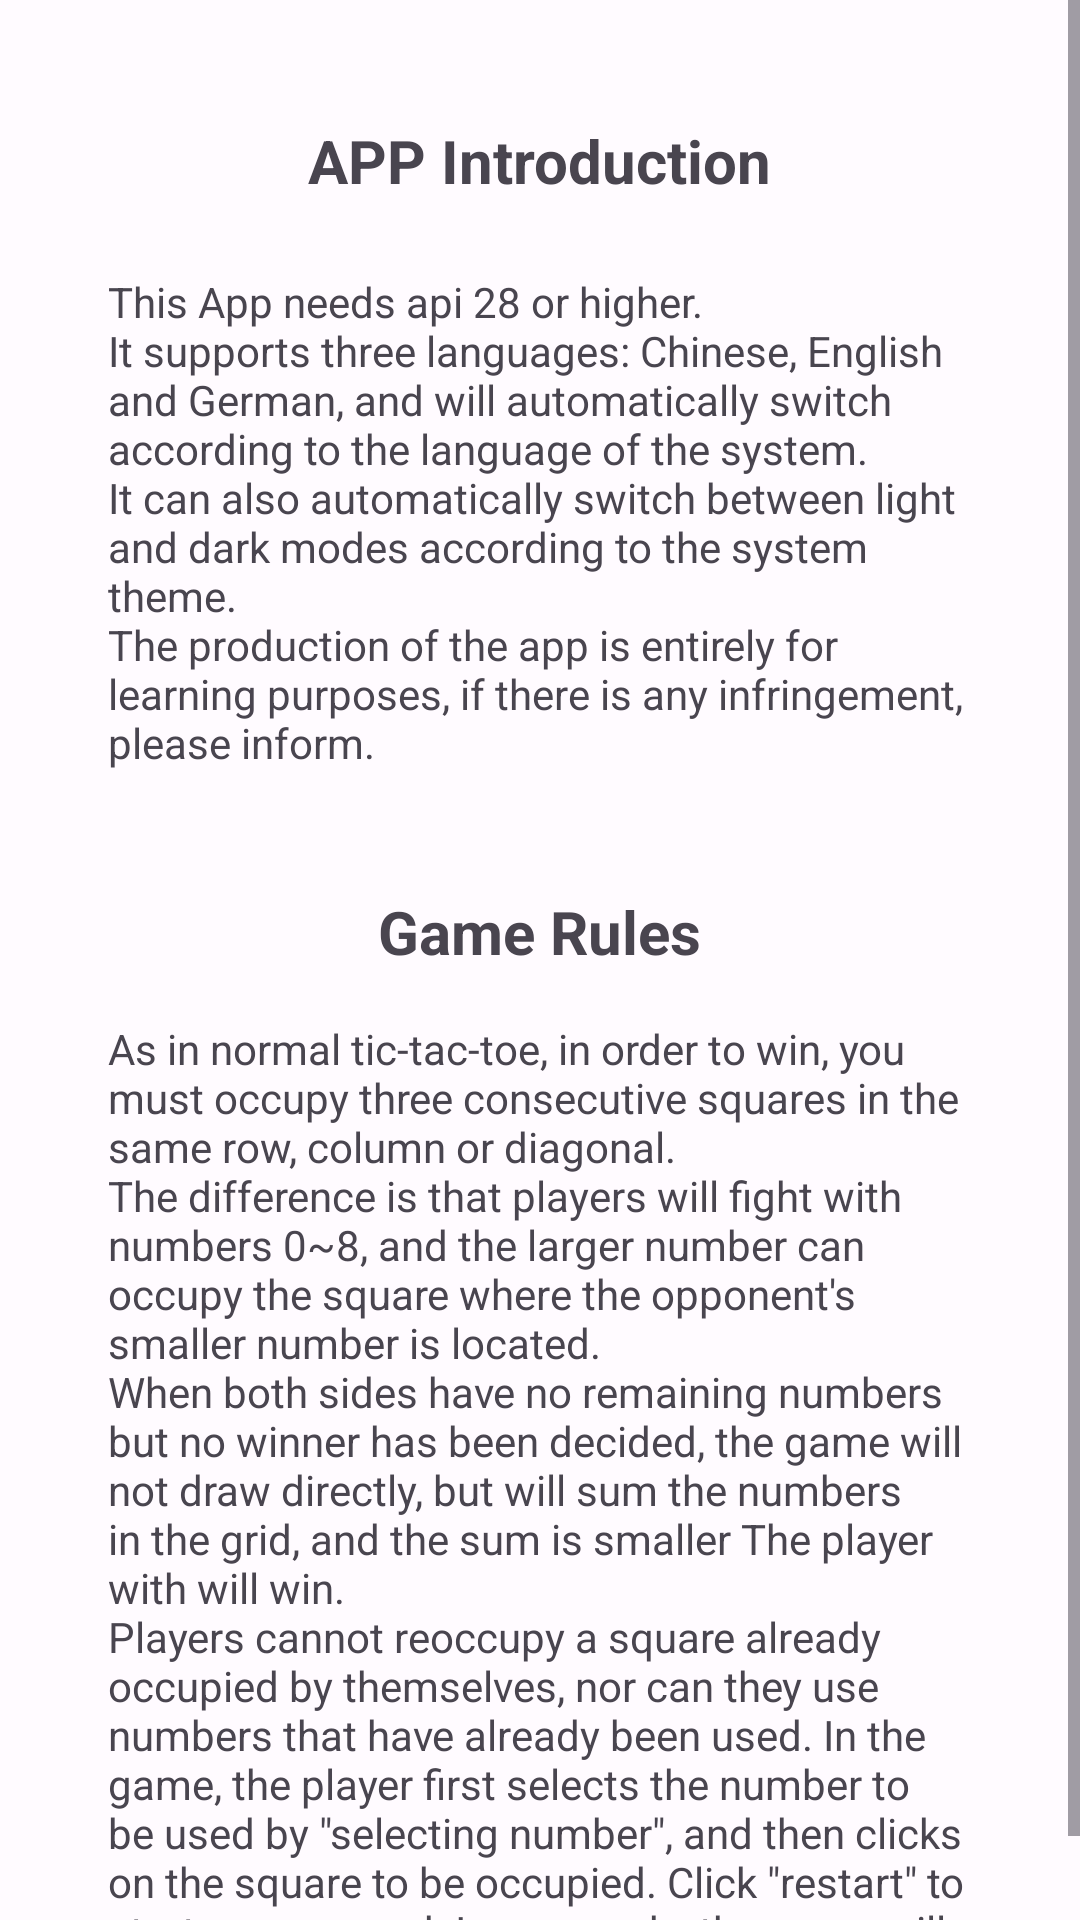

Android layout source for this screen:
<!-- AndroidManifest.xml: application theme Theme.NumberTicTacToe -->
<!-- res/layout/activity_info.xml -->
<?xml version="1.0" encoding="utf-8"?>
<ScrollView xmlns:android="http://schemas.android.com/apk/res/android"
    xmlns:tools="http://schemas.android.com/tools"
    android:layout_width="match_parent"
    android:layout_height="match_parent"
    tools:context=".InfoActivity">

    <LinearLayout
        android:layout_width="match_parent"
        android:layout_height="wrap_content"
        android:orientation="vertical">

        <TextView
            android:id="@+id/textView7"
            android:layout_width="wrap_content"
            android:layout_height="wrap_content"
            android:layout_gravity="center"
            android:layout_marginTop="40dp"
            android:text="@string/app_introduction"
            android:textSize="20sp"
            android:textStyle="bold" />

        <TextView
            android:id="@+id/textView8"
            android:layout_width="match_parent"
            android:layout_marginHorizontal="36dp"
            android:layout_height="wrap_content"
            android:gravity="start"
            android:layout_marginTop="24dp"
            android:text="@string/text" />

        <TextView
            android:id="@+id/textView9"
            android:layout_width="wrap_content"
            android:layout_height="wrap_content"
            android:layout_gravity="center"
            android:layout_marginTop="40dp"
            android:text="@string/game_rules"
            android:textSize="20sp"
            android:textStyle="bold" />

        <TextView
            android:id="@+id/textView10"
            android:layout_width="match_parent"
            android:layout_marginHorizontal="36dp"
            android:layout_height="wrap_content"
            android:gravity="start"
            android:layout_marginTop="16dp"
            android:text="@string/text2" />
    </LinearLayout>
</ScrollView>
<!-- resources referenced by this layout -->
<resources>
  <string name="app_introduction">APP Introduction</string>
  <string name="game_rules">Game Rules</string>
  <string name="text">This App needs api 28 or higher.\nIt supports three languages: Chinese, English and German, and will automatically switch according to the language of the system. \nIt can also automatically switch between light and dark modes according to the system theme.\nThe production of the app is entirely for\nlearning purposes, if there is any infringement,\nplease inform.</string>
  <string name="text2">As in normal tic-tac-toe, in order to win, you must occupy three consecutive squares in the same row, column or diagonal.\nThe difference is that players will fight with numbers 0~8, and the larger number can occupy the square where the opponent\'s smaller number is located.\nWhen both sides have no remaining numbers but no winner has been decided, the game will not draw directly, but will sum the numbers in the grid, and the sum is smaller The player with will win.\nPlayers cannot reoccupy a square already occupied by themselves, nor can they use numbers that have already been used. In the game, the player first selects the number to be used by \"selecting number\", and then clicks on the square to be occupied. Click \"restart\" to start a new round. In pve mode, the game will randomly designate the first player. </string>
  <color name="md_theme_light_primary">#6750A4</color>
  <color name="md_theme_light_onPrimary">#FFFFFF</color>
  <color name="md_theme_light_primaryContainer">#E9DDFF</color>
  <color name="md_theme_light_onPrimaryContainer">#22005D</color>
  <color name="md_theme_light_secondary">#625B71</color>
  <color name="md_theme_light_onSecondary">#FFFFFF</color>
  <color name="md_theme_light_secondaryContainer">#E8DEF8</color>
  <color name="md_theme_light_onSecondaryContainer">#1E192B</color>
  <color name="md_theme_light_tertiary">#7E5260</color>
  <color name="md_theme_light_onTertiary">#FFFFFF</color>
  <color name="md_theme_light_tertiaryContainer">#FFD9E3</color>
  <color name="md_theme_light_onTertiaryContainer">#31101D</color>
  <color name="md_theme_light_error">#BA1A1A</color>
  <color name="md_theme_light_errorContainer">#FFDAD6</color>
  <color name="md_theme_light_onError">#FFFFFF</color>
  <color name="md_theme_light_onErrorContainer">#410002</color>
  <color name="md_theme_light_background">#FFFBFF</color>
  <color name="md_theme_light_onBackground">#1C1B1E</color>
  <color name="md_theme_light_surface">#FFFBFF</color>
  <color name="md_theme_light_onSurface">#1C1B1E</color>
  <color name="md_theme_light_surfaceVariant">#E7E0EB</color>
  <color name="md_theme_light_onSurfaceVariant">#49454E</color>
  <color name="md_theme_light_outline">#7A757F</color>
  <color name="md_theme_light_inverseOnSurface">#F4EFF4</color>
  <color name="md_theme_light_inverseSurface">#313033</color>
  <color name="md_theme_light_inversePrimary">#CFBCFF</color>
</resources>
